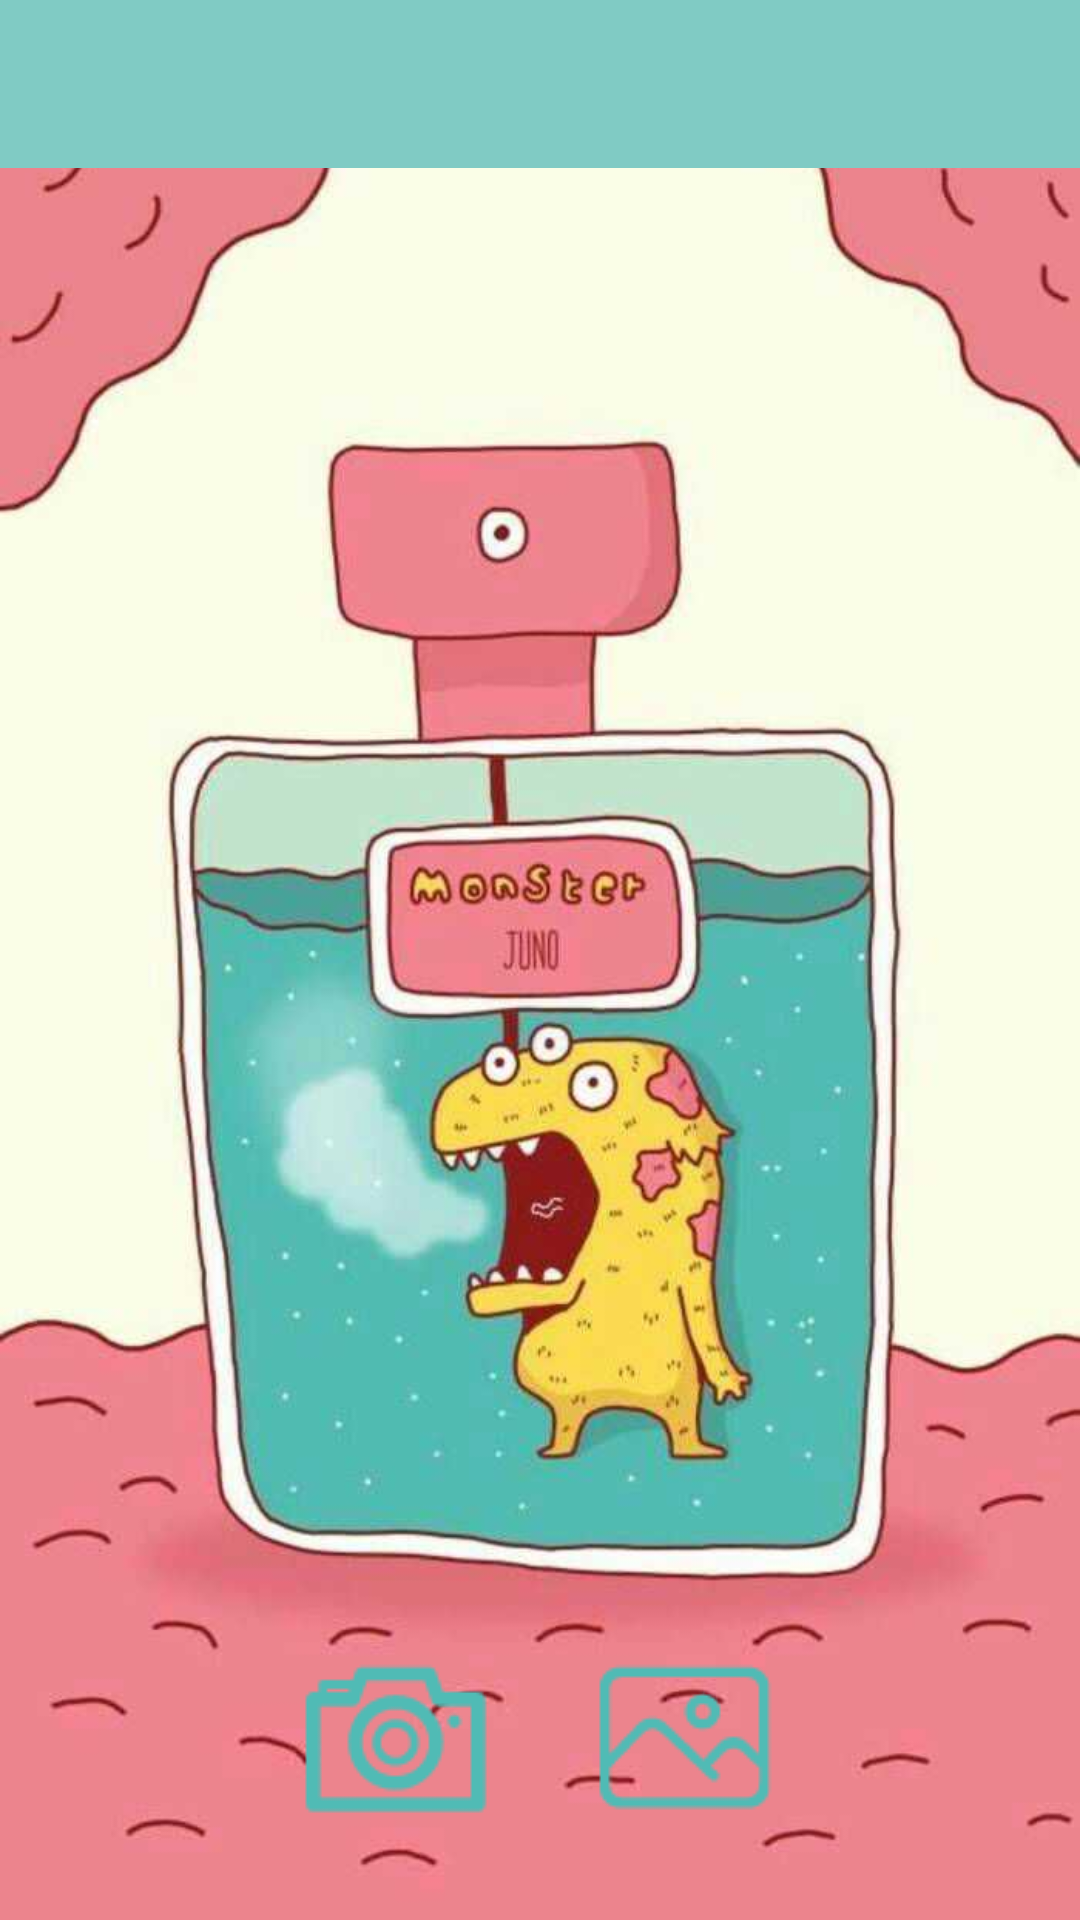

Layout XML and referenced resources for this Android screen:
<!-- AndroidManifest.xml: application theme AppTheme -->
<!-- res/layout/activity_main.xml -->
<RelativeLayout xmlns:android="http://schemas.android.com/apk/res/android"
    android:orientation="vertical"
    android:layout_width="match_parent"
    android:layout_height="match_parent"
    android:background="@mipmap/ic_bg">

    <android.support.v7.widget.Toolbar
        android:id="@+id/toolbar"
        android:layout_width="match_parent"
        android:layout_height="?attr/actionBarSize"
        android:background="?attr/colorPrimary"
        android:theme="@style/ThemeOverlay.AppCompat.Dark.ActionBar"
        android:popupTheme="@style/ThemeOverlay.AppCompat.Light"/>

    <LinearLayout
        android:layout_width="match_parent"
        android:layout_height="wrap_content"
        android:orientation="horizontal"
        android:layout_marginBottom="29dp"
        android:id="@+id/linearLayout9"
        android:layout_alignParentBottom="true"
        android:layout_alignParentStart="true">

        <RelativeLayout
            android:orientation="horizontal"
            android:layout_width="match_parent"
            android:layout_height="match_parent">

            <ImageButton
                android:id="@+id/choose_from_album"
                android:layout_width="wrap_content"
                android:layout_height="wrap_content"
                android:layout_alignParentEnd="true"
                android:layout_alignParentTop="true"
                android:layout_marginEnd="100dp"
                android:background="#00000000"
                android:maxHeight="180dp"
                android:maxWidth="180dp"
                android:src="@mipmap/ic_choose_from_album"
                android:layout_alignBottom="@+id/take_photo" />

            <ImageButton
                android:id="@+id/take_photo"
                android:layout_width="wrap_content"
                android:layout_height="wrap_content"
                android:layout_alignParentTop="true"
                android:layout_marginLeft="100dp"
                android:background="#00000000"
                android:maxHeight="180dp"
                android:maxWidth="180dp"
                android:src="@mipmap/ic_take_photo" />
        </RelativeLayout>

    </LinearLayout>


</RelativeLayout>
<!-- resources referenced by this layout -->
<resources>
  <!-- mipmap ic_bg: jpg bitmap (mipmap-mdpi, 37114 bytes) -->
  <!-- mipmap ic_choose_from_album: png bitmap (mipmap-mdpi, 1323 bytes) -->
  <!-- mipmap ic_take_photo: png bitmap (mipmap-mdpi, 1520 bytes) -->
  <style name="AppTheme" parent="Theme.AppCompat.Light.NoActionBar">
          
          <item name="colorPrimary">@color/accent_material_dark</item>
          <item name="colorPrimaryDark">@color/accent_material_light</item>
          <item name="colorAccent">@color/colorAccent</item>
      </style>
  <!-- not gathered from this repository: default colours our renderer supplied (Android Studio template values) -->
  <color name="colorAccent">#FF03DAC5</color>
</resources>
